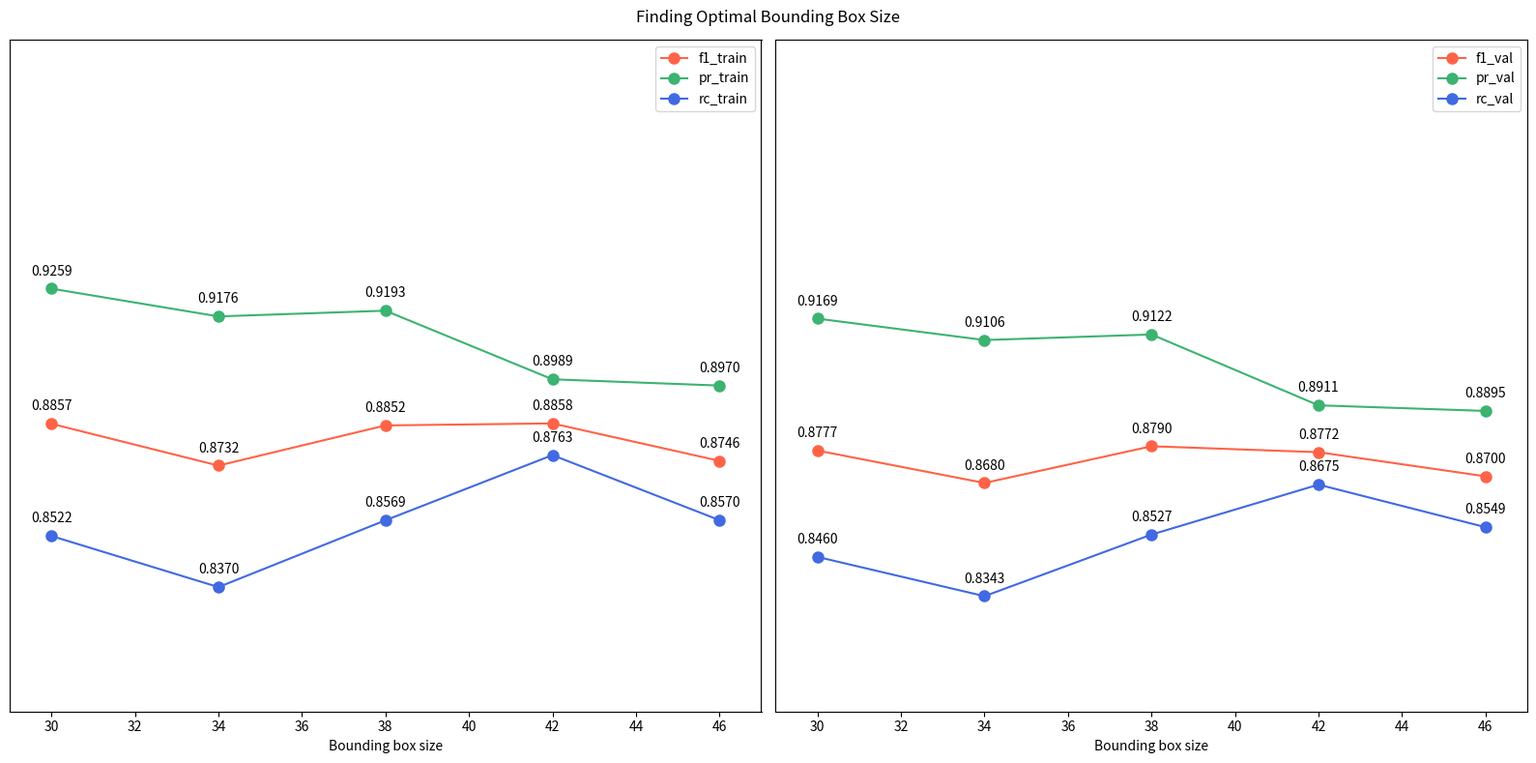

Recreate this plot in Python.
import matplotlib.pyplot as plt


def main():
    # Data
    x_value = [30, 34, 38, 42, 46]  # bbox sizes
    f1_train = [0.885654136, 0.873199409, 0.885158937, 0.885753198, 0.874609593]
    f1_val = [0.87767041, 0.868022729, 0.878959137, 0.877188585, 0.870006221]
    pr_train = [0.925876763, 0.917608235, 0.919313418, 0.898887701, 0.89702623]
    pr_val = [0.916948804, 0.910569498, 0.91223084, 0.891140726, 0.889470199]
    rc_train = [0.85224992, 0.837028454, 0.856909858, 0.876318292, 0.856955465]
    rc_val = [0.846011246, 0.834329451, 0.852670462, 0.867533261, 0.854864273]

    fig, (ax1, ax2) = plt.subplots(1, 2, figsize=(16, 8))

    # Plot training metrics
    ax1.plot(x_value, f1_train, label="f1_train", marker='o', markersize=8, c='tomato')
    ax1.plot(x_value, pr_train, label="pr_train", marker='o', markersize=8, c='mediumseagreen')
    ax1.plot(x_value, rc_train, label="rc_train", marker='o', markersize=8, c='royalblue')

    # Add annotations for training metrics
    for i, txt in enumerate(f1_train):
        ax1.annotate(f'{txt:.4f}', (x_value[i], f1_train[i]), textcoords="offset points", xytext=(0,10), ha='center')
    for i, txt in enumerate(pr_train):
        ax1.annotate(f'{txt:.4f}', (x_value[i], pr_train[i]), textcoords="offset points", xytext=(0,10), ha='center')
    for i, txt in enumerate(rc_train):
        ax1.annotate(f'{txt:.4f}', (x_value[i], rc_train[i]), textcoords="offset points", xytext=(0,10), ha='center')

    ax1.set_xlim(29, 47)
    ax1.set_ylim(0.8, 1.0)
    ax1.set_yticks([])
    ax1.set_xlabel("Bounding box size")
    ax1.legend()

    # Plot validation metrics
    ax2.plot(x_value, f1_val, label="f1_val", marker='o', markersize=8, c='tomato')
    ax2.plot(x_value, pr_val, label="pr_val", marker='o', markersize=8, c='mediumseagreen')
    ax2.plot(x_value, rc_val, label="rc_val", marker='o', markersize=8, c='royalblue')

    # Add annotations for validation metrics
    for i, txt in enumerate(f1_val):
        ax2.annotate(f'{txt:.4f}', (x_value[i], f1_val[i]), textcoords="offset points", xytext=(0,10), ha='center')
    for i, txt in enumerate(pr_val):
        ax2.annotate(f'{txt:.4f}', (x_value[i], pr_val[i]), textcoords="offset points", xytext=(0,10), ha='center')
    for i, txt in enumerate(rc_val):
        ax2.annotate(f'{txt:.4f}', (x_value[i], rc_val[i]), textcoords="offset points", xytext=(0,10), ha='center')

    ax2.set_xlim(29, 47)
    ax2.set_ylim(0.8, 1.0)
    ax2.set_yticks([])
    ax2.set_xlabel("Bounding box size")
    ax2.legend()

    fig.suptitle("Finding Optimal Bounding Box Size")

    plt.tight_layout()
    plt.show()


if __name__ == "__main__":
    main()
    
